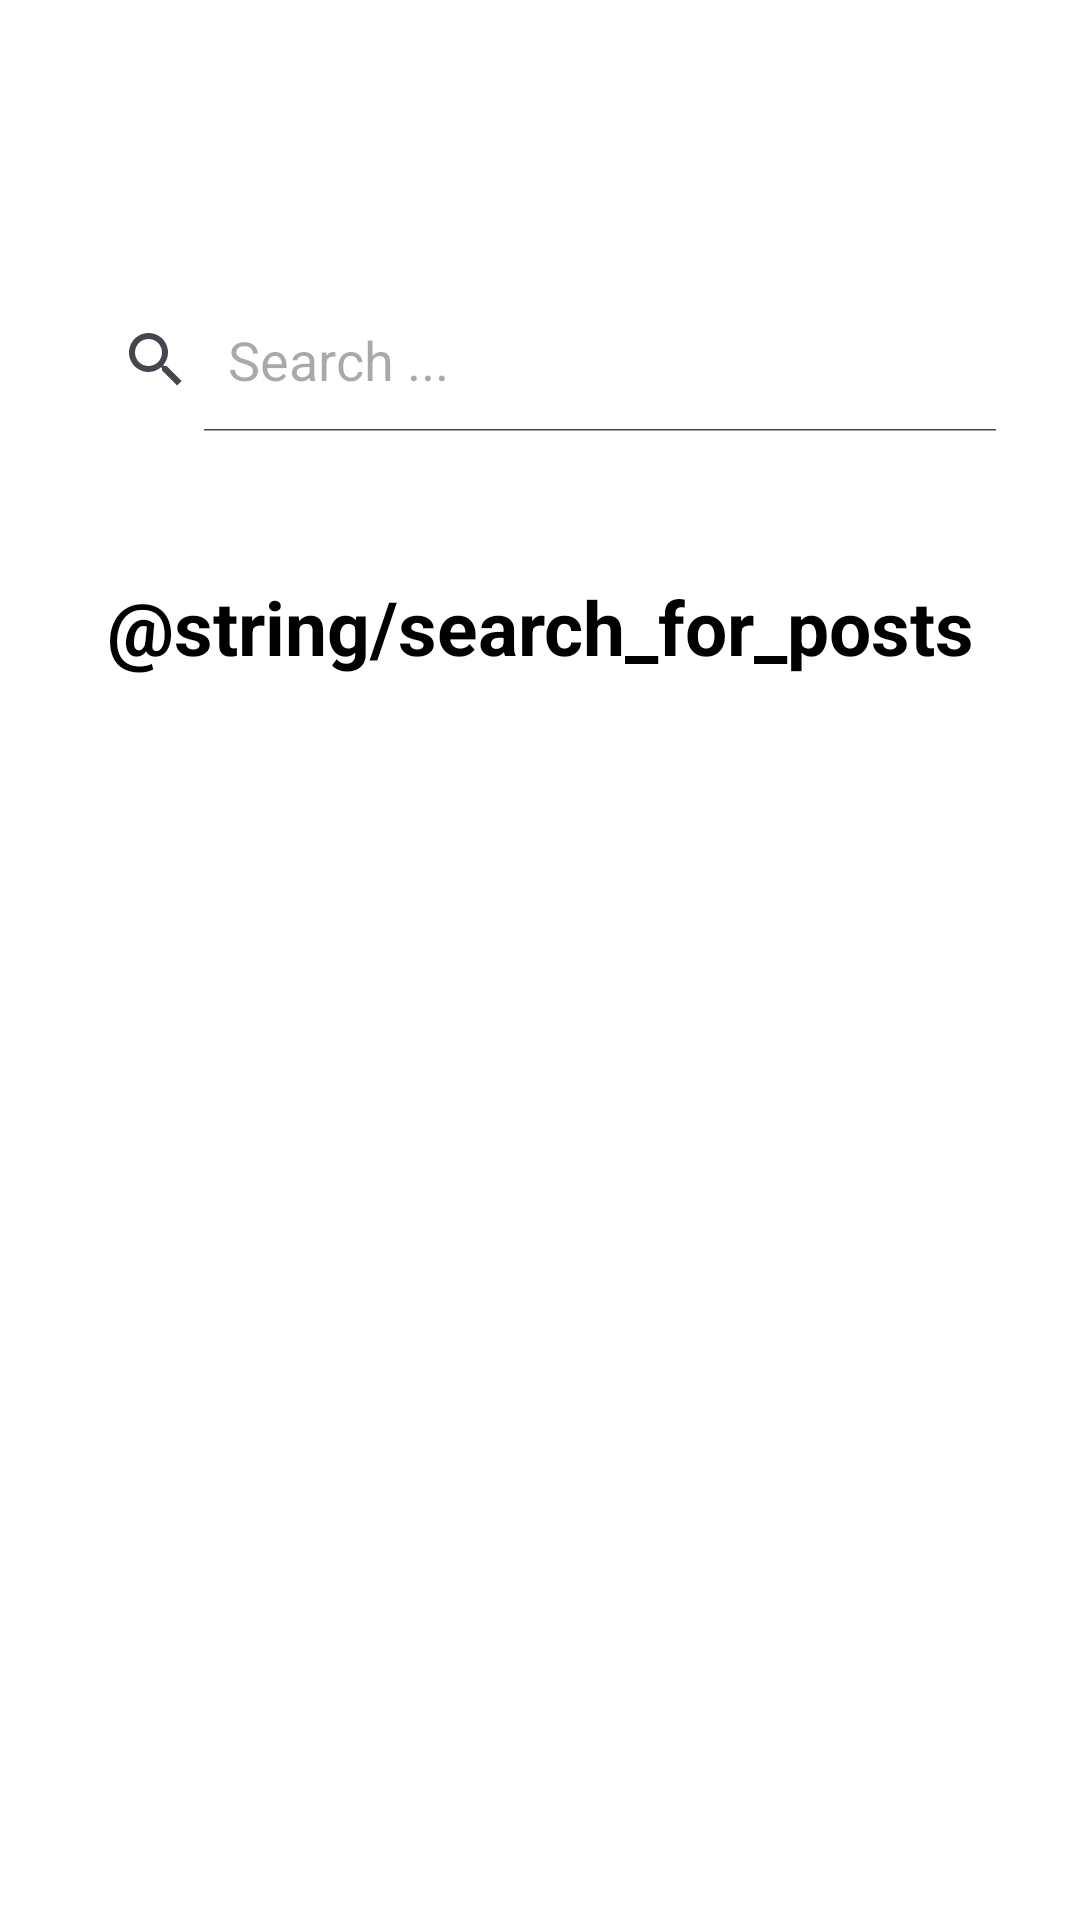

Layout XML and referenced resources for this Android screen:
<!-- AndroidManifest.xml: application theme Theme.SurfRiders -->
<!-- res/layout/fragment_search.xml -->
<?xml version="1.0" encoding="utf-8"?>
<LinearLayout xmlns:android="http://schemas.android.com/apk/res/android"
    xmlns:app="http://schemas.android.com/apk/res-auto"
    android:layout_width="match_parent"
    android:layout_height="match_parent"
    xmlns:tools="http://schemas.android.com/tools"
    android:paddingLeft="20dp"
    android:paddingRight="20dp"
    android:orientation="vertical"
    tools:context=".modules.search.SearchFragment"
    android:background="@color/white">

    <SearchView
        android:id="@+id/searchView"
        android:layout_width="match_parent"
        android:layout_height="wrap_content"
        android:layout_marginTop="96dp"
        android:background="@drawable/search_view"
        android:backgroundTint="@color/white"
        android:focusable="true"
        android:focusableInTouchMode="true"
        android:iconifiedByDefault="false"
        android:inputType="text"
        android:queryHint="Search ..."
        android:textColor="@color/black"
        android:textColorHint="@color/black"
        app:layout_constraintEnd_toEndOf="parent"
        app:layout_constraintHorizontal_bias="0.0"
        app:layout_constraintStart_toStartOf="parent"
        app:layout_constraintTop_toTopOf="parent" />

    <TextView
        android:id="@+id/SearchTextView"
        android:layout_width="match_parent"
        android:layout_height="wrap_content"
        android:layout_marginTop="48dp"
        android:text="@string/search_for_posts"
        android:textAlignment="center"
        android:textSize="25sp"
        android:textColor="@color/black"
        android:textStyle="bold"
        app:layout_constraintEnd_toEndOf="parent"
        app:layout_constraintStart_toStartOf="parent"
        app:layout_constraintTop_toBottomOf="@+id/searchView" />

    <androidx.recyclerview.widget.RecyclerView
        android:id="@+id/searchResultsLayout"
        android:layout_width="match_parent"
        android:layout_height="491dp"
        app:layout_constraintBottom_toBottomOf="parent"
        app:layout_constraintEnd_toEndOf="parent"
        app:layout_constraintStart_toStartOf="parent"
        app:layout_constraintTop_toBottomOf="@+id/SearchTextView" />
</LinearLayout>
<!-- resources referenced by this layout -->
<resources>
  <style name="Theme.SurfRiders" parent="Base.Theme.SurfRiders" />
  <style name="Base.Theme.SurfRiders" parent="Theme.Material3.DayNight.NoActionBar">
          
          
      </style>
  <!-- not gathered from this repository: default colours our renderer supplied (Android Studio template values) -->
  <color name="black">#FF000000</color>
  <color name="white">#FFFFFFFF</color>
</resources>
